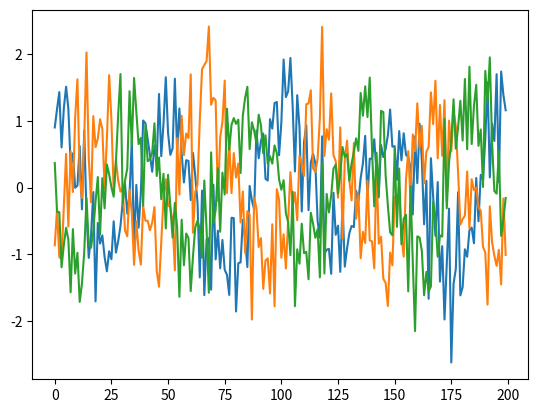
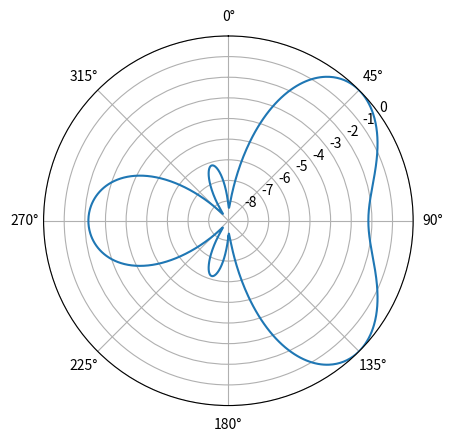

The script that saved these images, in order:
import numpy as np
import matplotlib.pyplot as plt

sample_rate = 1e6
N = 10000  # number of samples to simulate

# Create a tone to act as the transmitter signal
t = np.arange(N) / sample_rate  # time vector
f_tone = 0.02e6
tx = np.exp(2j * np.pi * f_tone * t)

d = 0.5  # half wavelength spacing
Nr = 3
theta_degrees = 45  # direction of arrival (feel free to change this, it's arbitrary)
theta = theta_degrees / 180 * np.pi  # convert to radians
s = np.exp(-2j * np.pi * d * np.arange(Nr) * np.sin(theta))  # Steering Vector
print(s)  # note that it's 3 elements long, it's complex, and the first element is 1+0j

s = s.reshape(-1, 1)  # make s a column vector
print(s.shape)  # 3x1
tx = tx.reshape(1, -1)  # make tx a row vector
print(tx.shape)  # 1x10000

X = s @ tx  # Simulate the received signal X through a matrix multiply
print(X.shape)  # 3x10000.  X is now going to be a 2D array, 1D is time and 1D is the spatial dimension

n = np.random.randn(Nr, N) + 1j * np.random.randn(Nr, N)
X = X + 0.5 * n  # X and n are both 3x10000

plt.plot(np.asarray(X[0, :]).squeeze().real[
         0:200])  # the asarray and squeeze are just annoyances we have to do because we came from a matrix
plt.plot(np.asarray(X[1, :]).squeeze().real[0:200])
plt.plot(np.asarray(X[2, :]).squeeze().real[0:200])
plt.show()

w = np.exp(-2j * np.pi * d * np.arange(Nr) * np.sin(theta))  # Conventional, aka delay-and-sum, beamformer
X_weighted = w.conj().T @ X  # example of applying the weights to the received signal (i.e., perform the beamforming)
print(X_weighted.shape)  # 1x10000

theta_scan = np.linspace(-1 * np.pi, np.pi, 1000)  # 1000 different thetas between -180 and +180 degrees
results = []
for theta_i in theta_scan:
    w = np.exp(-2j * np.pi * d * np.arange(Nr) * np.sin(theta_i))  # Conventional, aka delay-and-sum, beamformer
    X_weighted = w.conj().T @ X  # apply our weights. remember X is 3x10000
    results.append(10 * np.log10(
        np.var(X_weighted)))  # power in signal, in dB so its easier to see small and large lobes at the same time
results -= np.max(results)  # normalize (optional)

# print angle that gave us the max value
print(theta_scan[np.argmax(results)] * 180 / np.pi)  # 19.99999999999998

fig, ax = plt.subplots(subplot_kw={'projection': 'polar'})
ax.plot(theta_scan, results)  # MAKE SURE TO USE RADIAN FOR POLAR
ax.set_theta_zero_location('N')  # make 0 degrees point up
ax.set_theta_direction(-1)  # increase clockwise
ax.set_rlabel_position(55)  # Move grid labels away from other labels
plt.show()
